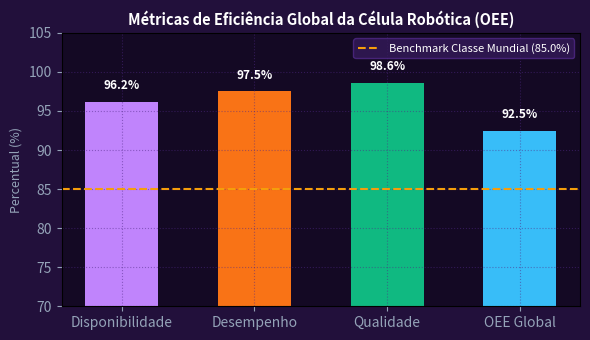

This figure's Python source:
import numpy as np
import matplotlib.pyplot as plt

componentes = ['Disponibilidade', 'Desempenho', 'Qualidade', 'OEE Global']
valores = [96.2, 97.5, 98.6, 92.48]
fig, ax = plt.subplots(figsize=(6, 3.5), facecolor='#22103b')
ax.set_facecolor('#140924')
bars = ax.bar(componentes, valores, color=['#c084fc', '#f97316', '#10b981', '#38bdf8'], width=0.55)
ax.axhline(85.0, color='#f59e0b', ls='--', lw=1.5, label='Benchmark Classe Mundial (85.0%)')
ax.set_ylim(70, 105)
ax.set_title('Métricas de Eficiência Global da Célula Robótica (OEE)', color='#ffffff', fontsize=10.5, fontweight='bold')
ax.set_ylabel('Percentual (%)', color='#94a3b8', fontsize=9)
ax.tick_params(colors='#94a3b8')
ax.grid(True, color='#502987', alpha=0.5, ls=':')
ax.legend(facecolor='#341a59', edgecolor='#502987', labelcolor='#ffffff', fontsize=8)
for bar, val in zip(bars, valores):
    ax.text(bar.get_x() + bar.get_width()/2.0, val + 1.2, f'{val:.1f}%', ha='center', va='bottom', color='#ffffff', fontsize=8.5, fontweight='bold')
plt.tight_layout()
plt.savefig('grafico_resolucao.png', dpi=200, facecolor=fig.get_facecolor())
plt.close()
